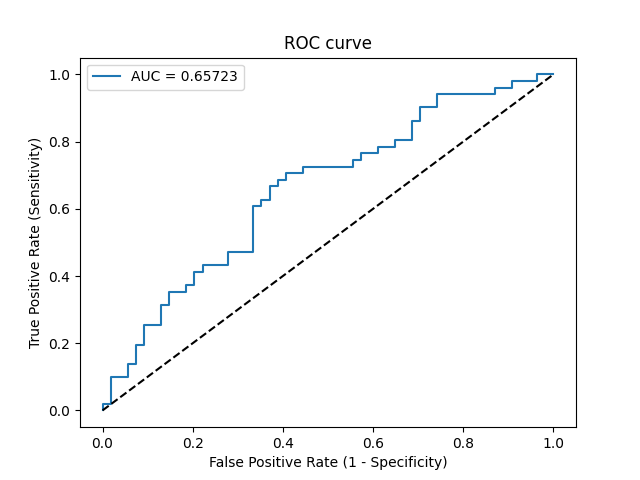

The file beside this chart, header and first rows:
Threshold, Sensitivity, Specificity, NPV, PPV
inf, 0.0, 1.0, 0.5143, 0
0.7971, 0.01961, 1.0, 0.5192, 1.0
0.7865, 0.01961, 0.9815, 0.5146, 0.5
0.7406, 0.09804, 0.9815, 0.5354, 0.8333
0.7245, 0.09804, 0.9444, 0.5258, 0.625
0.7054, 0.1373, 0.9444, 0.5368, 0.7
0.7032, 0.1373, 0.9259, 0.5319, 0.6364
0.6819, 0.1961, 0.9259, 0.5495, 0.7143
0.6805, 0.1961, 0.9074, 0.5444, 0.6667
0.6681, 0.2549, 0.9074, 0.5632, 0.7222
0.6658, 0.2549, 0.8704, 0.5529, 0.65
0.6577, 0.3137, 0.8704, 0.5732, 0.6957
0.6575, 0.3137, 0.8519, 0.5679, 0.6667
0.6403, 0.3529, 0.8519, 0.5823, 0.6923
0.6317, 0.3529, 0.8148, 0.5714, 0.6429
0.6272, 0.3725, 0.8148, 0.5789, 0.6552
0.6222, 0.3725, 0.7963, 0.5733, 0.6333
0.6079, 0.4118, 0.7963, 0.589, 0.6562
0.6053, 0.4118, 0.7778, 0.5833, 0.6364
0.6, 0.4314, 0.7778, 0.5915, 0.6471
0.5872, 0.4314, 0.7222, 0.5735, 0.5946
0.5859, 0.4706, 0.7222, 0.5909, 0.6154
0.5786, 0.4706, 0.6667, 0.5714, 0.5714
0.5624, 0.6078, 0.6667, 0.6429, 0.6327
0.5499, 0.6078, 0.6481, 0.6364, 0.62
0.5486, 0.6275, 0.6481, 0.6481, 0.6275
0.5436, 0.6275, 0.6296, 0.6415, 0.6154
0.5401, 0.6667, 0.6296, 0.6667, 0.6296
0.5331, 0.6667, 0.6111, 0.66, 0.6182
0.5303, 0.6863, 0.6111, 0.6735, 0.625
0.5282, 0.6863, 0.5926, 0.6667, 0.614
0.5222, 0.7059, 0.5926, 0.6809, 0.6207
0.5189, 0.7059, 0.5556, 0.6667, 0.6
0.5175, 0.7255, 0.5556, 0.6818, 0.6066
0.4928, 0.7255, 0.4444, 0.6316, 0.5522
0.4909, 0.7451, 0.4444, 0.6486, 0.5588
0.4878, 0.7451, 0.4259, 0.6389, 0.5507
0.4821, 0.7647, 0.4259, 0.6571, 0.5571
0.4709, 0.7647, 0.3889, 0.6364, 0.5417
0.4708, 0.7843, 0.3889, 0.6562, 0.5479
0.4618, 0.7843, 0.3519, 0.6333, 0.5333
0.4612, 0.8039, 0.3519, 0.6552, 0.5395
0.4528, 0.8039, 0.3148, 0.6296, 0.5256
0.4518, 0.8627, 0.3148, 0.7083, 0.5432
0.4392, 0.8627, 0.2963, 0.6957, 0.5366
0.4352, 0.902, 0.2963, 0.7619, 0.5476
0.4224, 0.902, 0.2593, 0.7368, 0.5349
0.4134, 0.9412, 0.2593, 0.8235, 0.5455
0.3954, 0.9412, 0.1296, 0.7, 0.5053
0.3945, 0.9608, 0.1296, 0.7778, 0.5104
0.392, 0.9608, 0.09259, 0.7143, 0.5
0.3875, 0.9804, 0.09259, 0.8333, 0.5051
0.3217, 0.9804, 0.03704, 0.6667, 0.4902
0.3168, 1.0, 0.03704, 1.0, 0.4951
0.3007, 1.0, 0.0, 0, 0.4857
